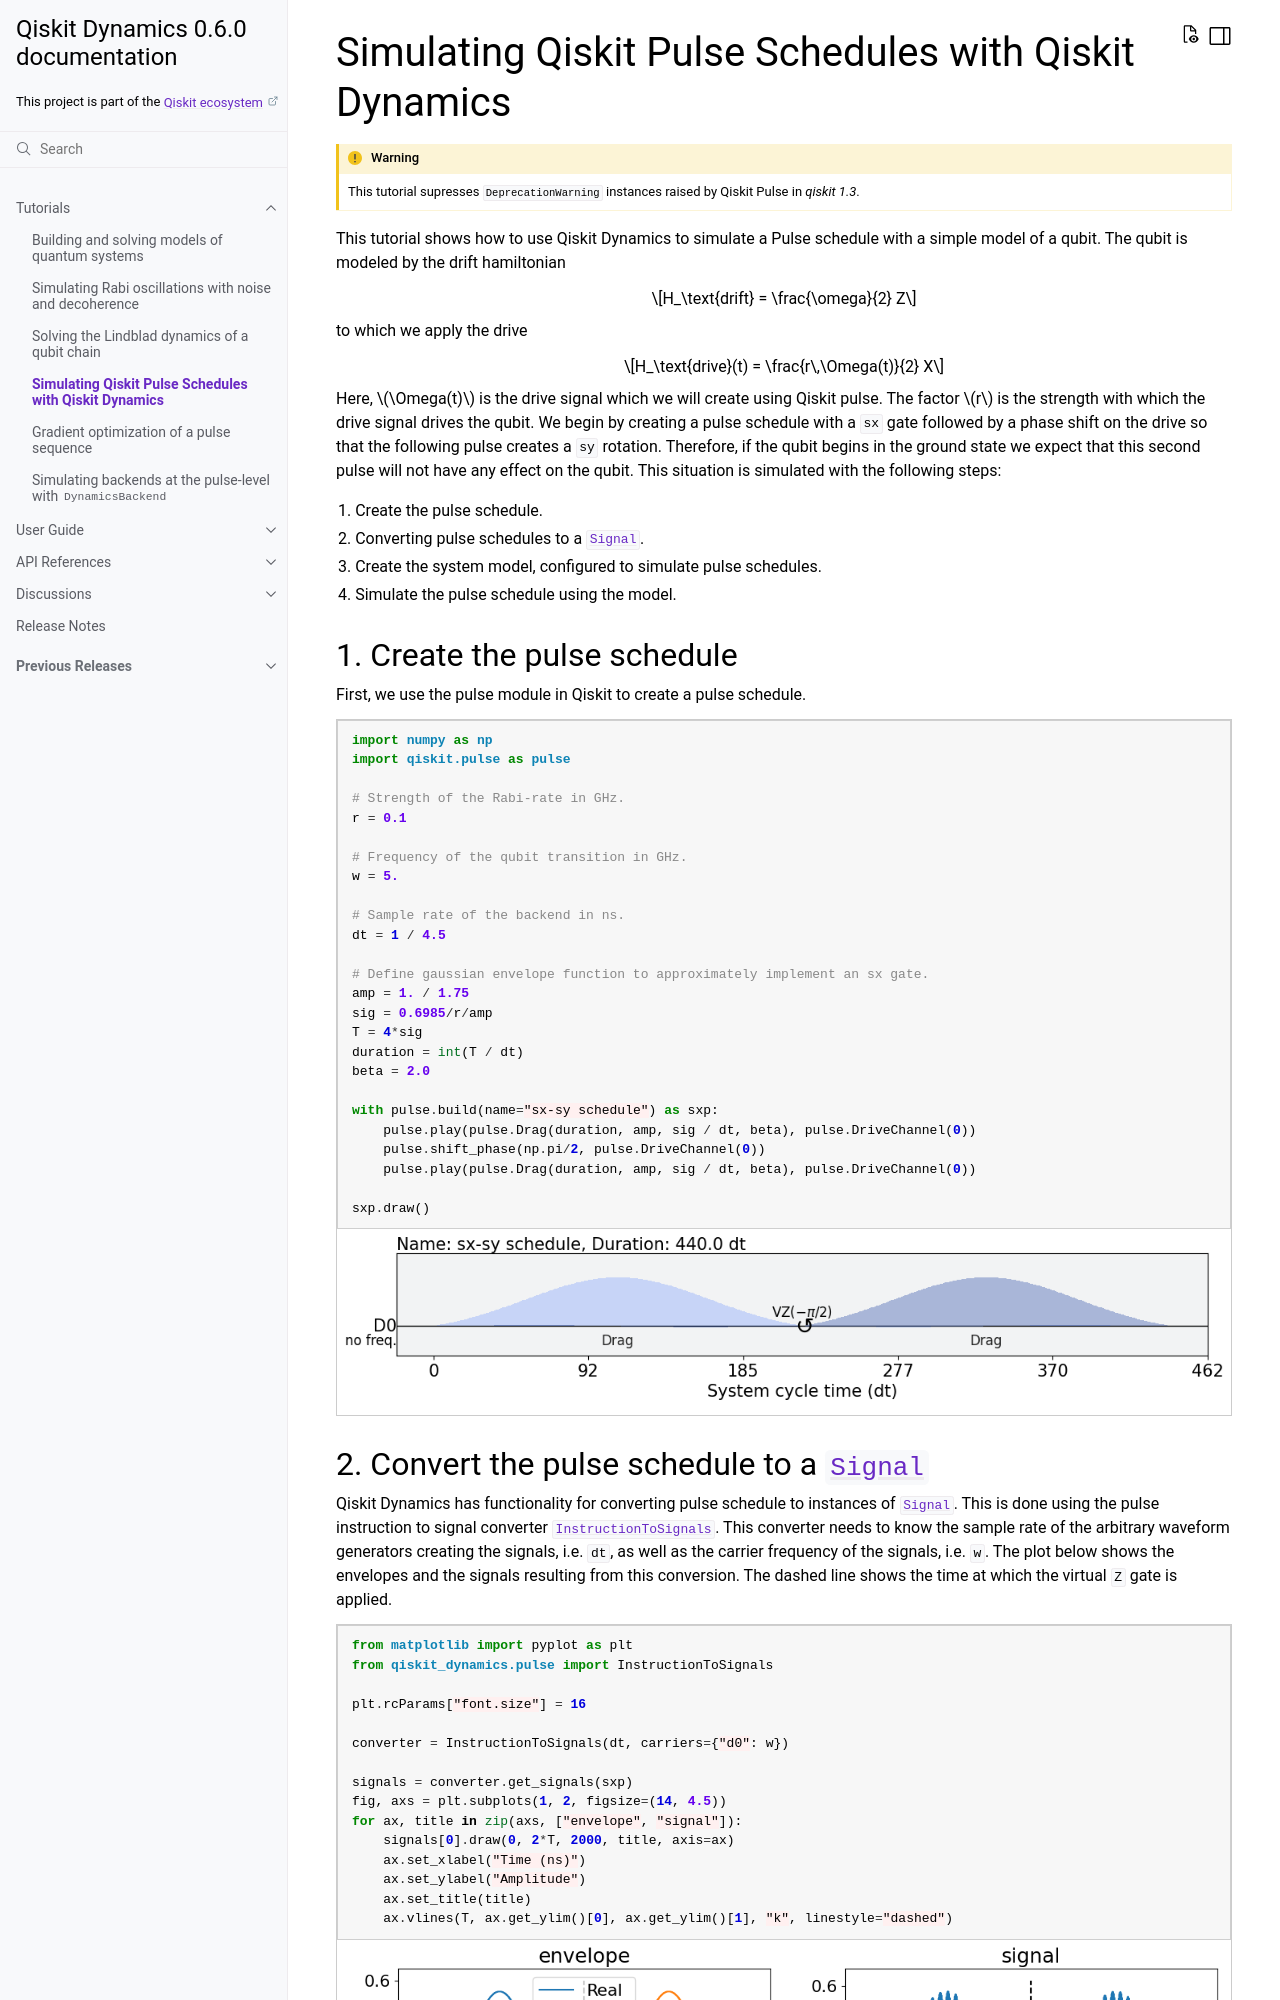

repository: qiskit-community/qiskit-dynamics · page: tutorials/qiskit_pulse.html · generator: sphinx

Simulating Qiskit Pulse Schedules with Qiskit Dynamics
======================================================

This tutorial shows how to use Qiskit Dynamics to simulate a Pulse schedule with a simple model of a
qubit. The qubit is modeled by the drift hamiltonian

.. math::

  H_\text{drift} = \frac{\omega}{2} Z


to which we apply the drive

.. math::

  H_\text{drive}(t) = \frac{r\,\Omega(t)}{2} X

Here, :math:`\Omega(t)` is the drive signal which we will create using Qiskit pulse. The factor
:math:`r` is the strength with which the drive signal drives the qubit. We begin by creating a pulse
schedule with a ``sx`` gate followed by a phase shift on the drive so that the following pulse
creates a ``sy`` rotation. Therefore, if the qubit begins in the ground state we expect that this
second pulse will not have any effect on the qubit. This situation is simulated with the following
steps:

1. Create the pulse schedule.
2. Converting pulse schedules to a :class:`.Signal`.
3. Create the system model, configured to simulate pulse schedules.
4. Simulate the pulse schedule using the model.

1. Create the pulse schedule
----------------------------

First, we use the pulse module in Qiskit to create a pulse schedule.

.. jupyter-execute::

    import numpy as np
    import qiskit.pulse as pulse

    # Strength of the Rabi-rate in GHz.
    r = 0.1

    # Frequency of the qubit transition in GHz.
    w = 5.

    # Sample rate of the backend in ns.
    dt = 1 / 4.5

    # Define gaussian envelope function to approximately implement an sx gate.
    amp = 1. / 1.75
    sig = 0.6985/r/amp
    T = 4*sig
    duration = int(T / dt)
    beta = 2.0

    with pulse.build(name="sx-sy schedule") as sxp:
        pulse.play(pulse.Drag(duration, amp, sig / dt, beta), pulse.DriveChannel(0))
        pulse.shift_phase(np.pi/2, pulse.DriveChannel(0))
        pulse.play(pulse.Drag(duration, amp, sig / dt, beta), pulse.DriveChannel(0))

    sxp.draw()
